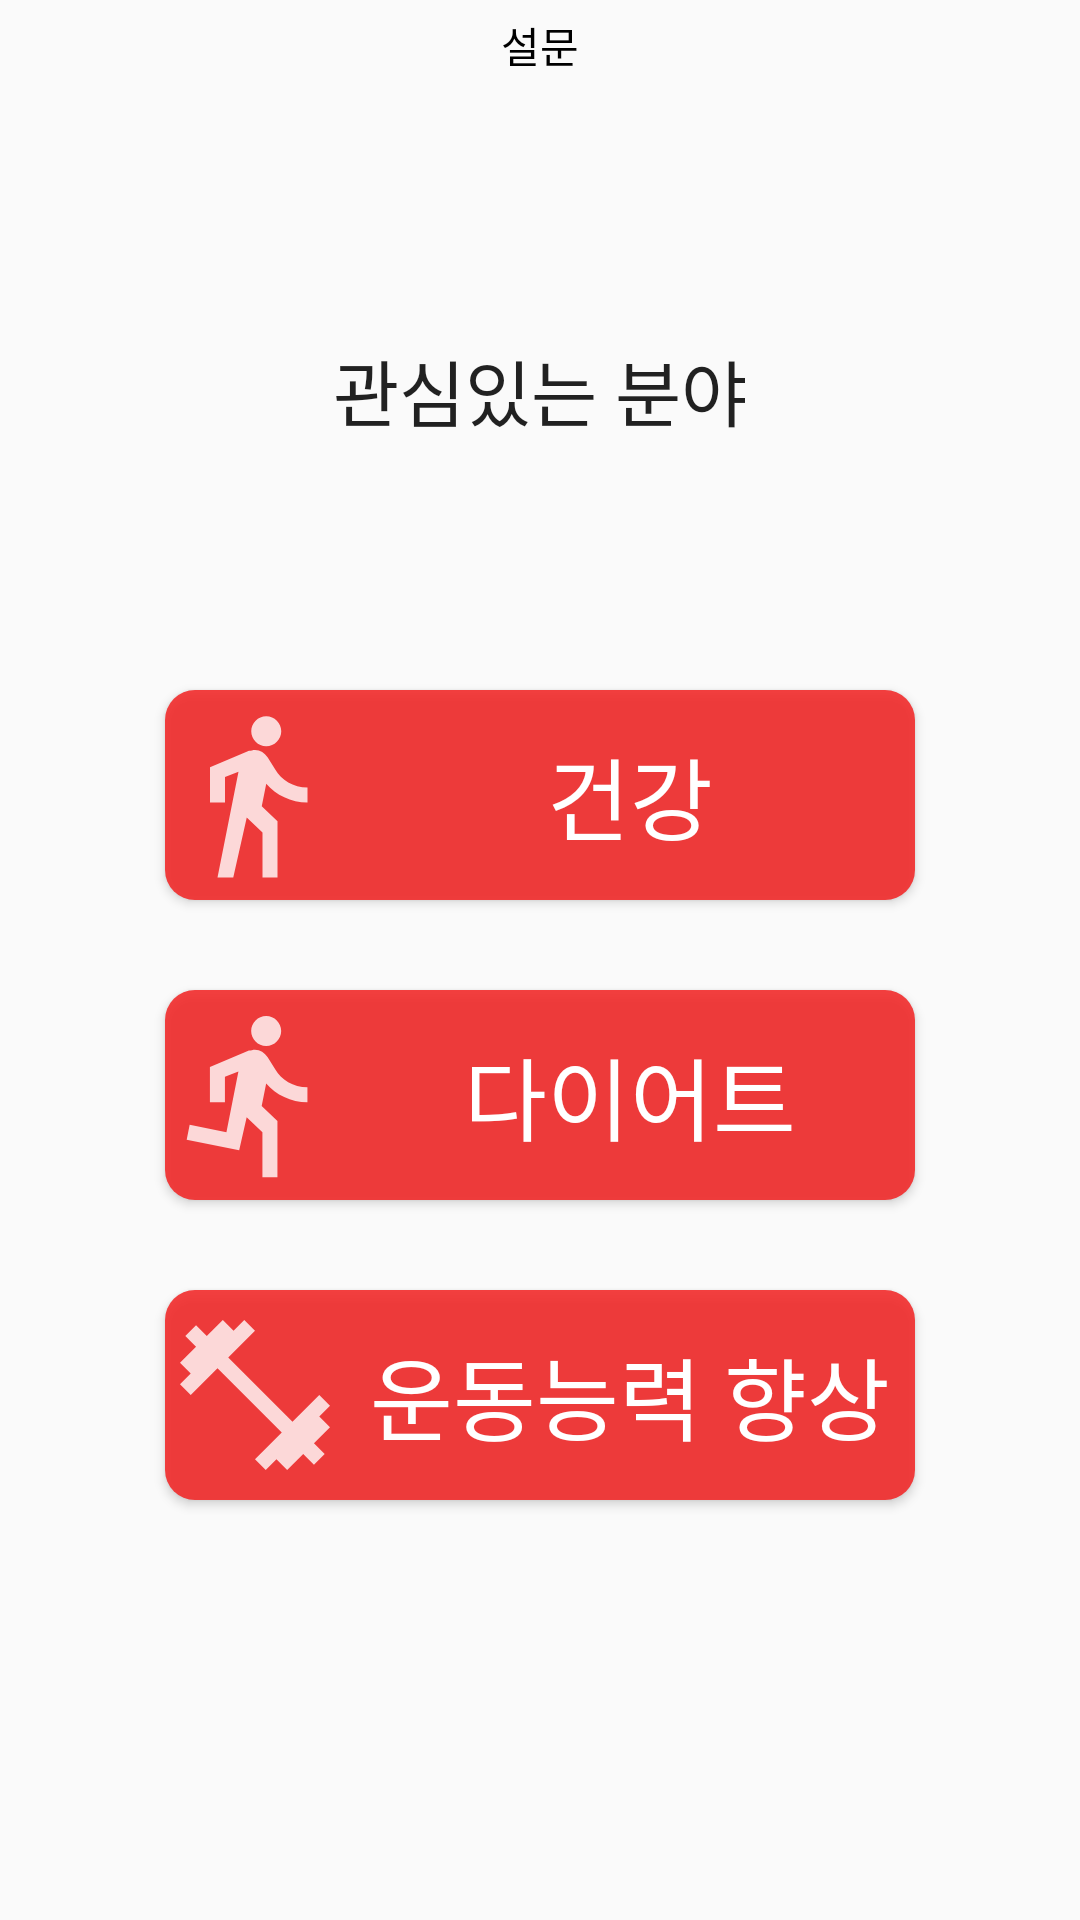

Here is an Android app screen rendered from its layout file. Give the layout XML and the strings, colors and styles it references.
<!-- AndroidManifest.xml: application theme Theme.Design.Light.NoActionBar -->
<!-- res/layout/fragmentsurvey1.xml -->
<?xml version="1.0" encoding="utf-8"?>
<androidx.constraintlayout.widget.ConstraintLayout xmlns:android="http://schemas.android.com/apk/res/android"
    xmlns:app="http://schemas.android.com/apk/res-auto"
    xmlns:tools="http://schemas.android.com/tools"
    android:layout_width="match_parent"
    android:layout_height="match_parent">

    <TextView
        android:id="@+id/TextView1"
        android:layout_width="0dp"
        android:layout_height="30dp"
        android:text="설문"
        android:textColor="@color/black"
        android:fontFamily="@font/nanumsquareroundeb"
        android:gravity="center"
        app:layout_constraintEnd_toEndOf="parent"
        app:layout_constraintStart_toStartOf="parent"
        app:layout_constraintTop_toTopOf="parent" />

    <TextView
        android:id="@+id/TextView2"
        android:layout_width="match_parent"
        android:layout_height="200dp"
        android:gravity="center"
        android:text="관심있는 분야"
        android:textSize="24dp"
        android:fontFamily="@font/nanumsquareroundeb"
        android:textAppearance="@style/TextAppearance.AppCompat.Large"
        app:layout_constraintEnd_toEndOf="parent"
        app:layout_constraintStart_toStartOf="parent"
        app:layout_constraintTop_toBottomOf="@+id/TextView1" />

    <androidx.appcompat.widget.AppCompatButton
        android:drawableLeft="@drawable/ic_baseline_directions_walk_24"
        android:background="@drawable/bin_red2"
        android:id="@+id/sc_btn_health"
        android:layout_width="250dp"
        android:layout_height="70dp"
        android:text="건강"
        android:fontFamily="@font/nanumsquareroundb"
        android:textSize="30dp"
        android:textColor="#ffffff"
        app:layout_constraintEnd_toEndOf="parent"
        app:layout_constraintStart_toStartOf="parent"
        app:layout_constraintTop_toBottomOf="@+id/TextView2" />

    <androidx.appcompat.widget.AppCompatButton
        android:drawableLeft="@drawable/ic_baseline_directions_run_24"
        android:layout_marginTop="30dp"
        android:background="@drawable/bin_red2"
        android:id="@+id/sv_btn_diet"
        android:layout_width="250dp"
        android:layout_height="70dp"
        android:text="다이어트"
        android:fontFamily="@font/nanumsquareroundb"
        android:textSize="30dp"
        android:textColor="#ffffff"
        app:layout_constraintEnd_toEndOf="parent"
        app:layout_constraintStart_toStartOf="parent"
        app:layout_constraintTop_toBottomOf="@+id/sc_btn_health" />

    <androidx.appcompat.widget.AppCompatButton
        android:drawableLeft="@drawable/ic_baseline_fitness_center_24"
        android:layout_marginTop="30dp"
        android:background="@drawable/bin_red2"
        android:id="@+id/sv_btn_ex"
        android:layout_width="250dp"
        android:layout_height="70dp"
        android:text="운동능력 향상"
        android:fontFamily="@font/nanumsquareroundb"
        android:textSize="30dp"
        android:textColor="#ffffff"
        app:layout_constraintEnd_toEndOf="parent"
        app:layout_constraintStart_toStartOf="parent"
        app:layout_constraintTop_toBottomOf="@+id/sv_btn_diet" />


</androidx.constraintlayout.widget.ConstraintLayout>
<!-- resources referenced by this layout -->
<resources>
  <!-- drawable bin_red2 (drawable) -->
  <?xml version="1.0" encoding="utf-8"?>
  <selector xmlns:android="http://schemas.android.com/apk/res/android">
      <item android:state_enabled="true">
          <shape>
              <solid android:color="#DDF32424"/>
  
          <corners android:radius="10dp">
  
          </corners>
          </shape>
      </item>
  
  
  </selector>
  <!-- drawable ic_baseline_directions_run_24 (drawable) -->
  <vector android:alpha="0.8" android:height="60dp" android:tint="#FFFFFF"
      android:viewportHeight="24" android:viewportWidth="24"
      android:width="60dp" xmlns:android="http://schemas.android.com/apk/res/android">
      <path android:fillColor="@android:color/white" android:pathData="M13.49,5.48c1.1,0 2,-0.9 2,-2s-0.9,-2 -2,-2 -2,0.9 -2,2 0.9,2 2,2zM9.89,19.38l1,-4.4 2.1,2v6h2v-7.5l-2.1,-2 0.6,-3c1.3,1.5 3.3,2.5 5.5,2.5v-2c-1.9,0 -3.5,-1 -4.3,-2.4l-1,-1.6c-0.4,-0.6 -1,-1 -1.7,-1 -0.3,0 -0.5,0.1 -0.8,0.1l-5.2,2.2v4.7h2v-3.4l1.8,-0.7 -1.6,8.1 -4.9,-1 -0.4,2 7,1.4z"/>
  </vector>
  <!-- drawable ic_baseline_directions_walk_24 (drawable) -->
  <vector android:alpha="0.8" android:height="60dp" android:tint="#FFFFFF"
      android:viewportHeight="24" android:viewportWidth="24"
      android:width="60dp" xmlns:android="http://schemas.android.com/apk/res/android">
      <path android:fillColor="@android:color/white" android:pathData="M13.5,5.5c1.1,0 2,-0.9 2,-2s-0.9,-2 -2,-2 -2,0.9 -2,2 0.9,2 2,2zM9.8,8.9L7,23h2.1l1.8,-8 2.1,2v6h2v-7.5l-2.1,-2 0.6,-3C14.8,12 16.8,13 19,13v-2c-1.9,0 -3.5,-1 -4.3,-2.4l-1,-1.6c-0.4,-0.6 -1,-1 -1.7,-1 -0.3,0 -0.5,0.1 -0.8,0.1L6,8.3V13h2V9.6l1.8,-0.7"/>
  </vector>
  <!-- drawable ic_baseline_fitness_center_24 (drawable) -->
  <vector android:alpha="0.8" android:height="60dp" android:tint="#FFFFFF"
      android:viewportHeight="24" android:viewportWidth="24"
      android:width="60dp" xmlns:android="http://schemas.android.com/apk/res/android">
      <path android:fillColor="@android:color/white" android:pathData="M20.57,14.86L22,13.43 20.57,12 17,15.57 8.43,7 12,3.43 10.57,2 9.14,3.43 7.71,2 5.57,4.14 4.14,2.71 2.71,4.14l1.43,1.43L2,7.71l1.43,1.43L2,10.57 3.43,12 7,8.43 15.57,17 12,20.57 13.43,22l1.43,-1.43L16.29,22l2.14,-2.14 1.43,1.43 1.43,-1.43 -1.43,-1.43L22,16.29z"/>
  </vector>
  <!-- not gathered from this repository: default colours our renderer supplied (Android Studio template values) -->
  <color name="black">#FF000000</color>
</resources>
